Dataset: dataset (GitHub, Drak-Aris/ComputerVision_BananaSort). Classes: mure malade, mure sain, tropmure malade, tropmure sain, vert malade, vert sain.

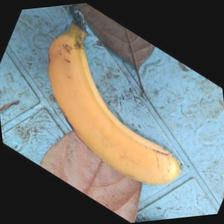
Label: mure sain

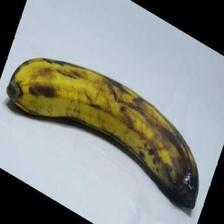
Label: tropmure sain

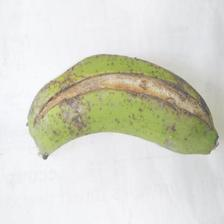
Label: vert malade

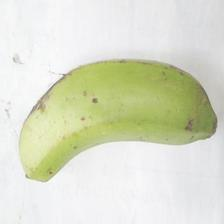
Label: vert sain

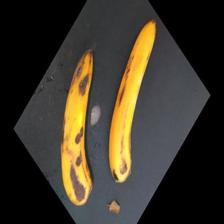
Label: tropmure malade

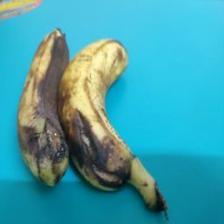
Label: mure malade
